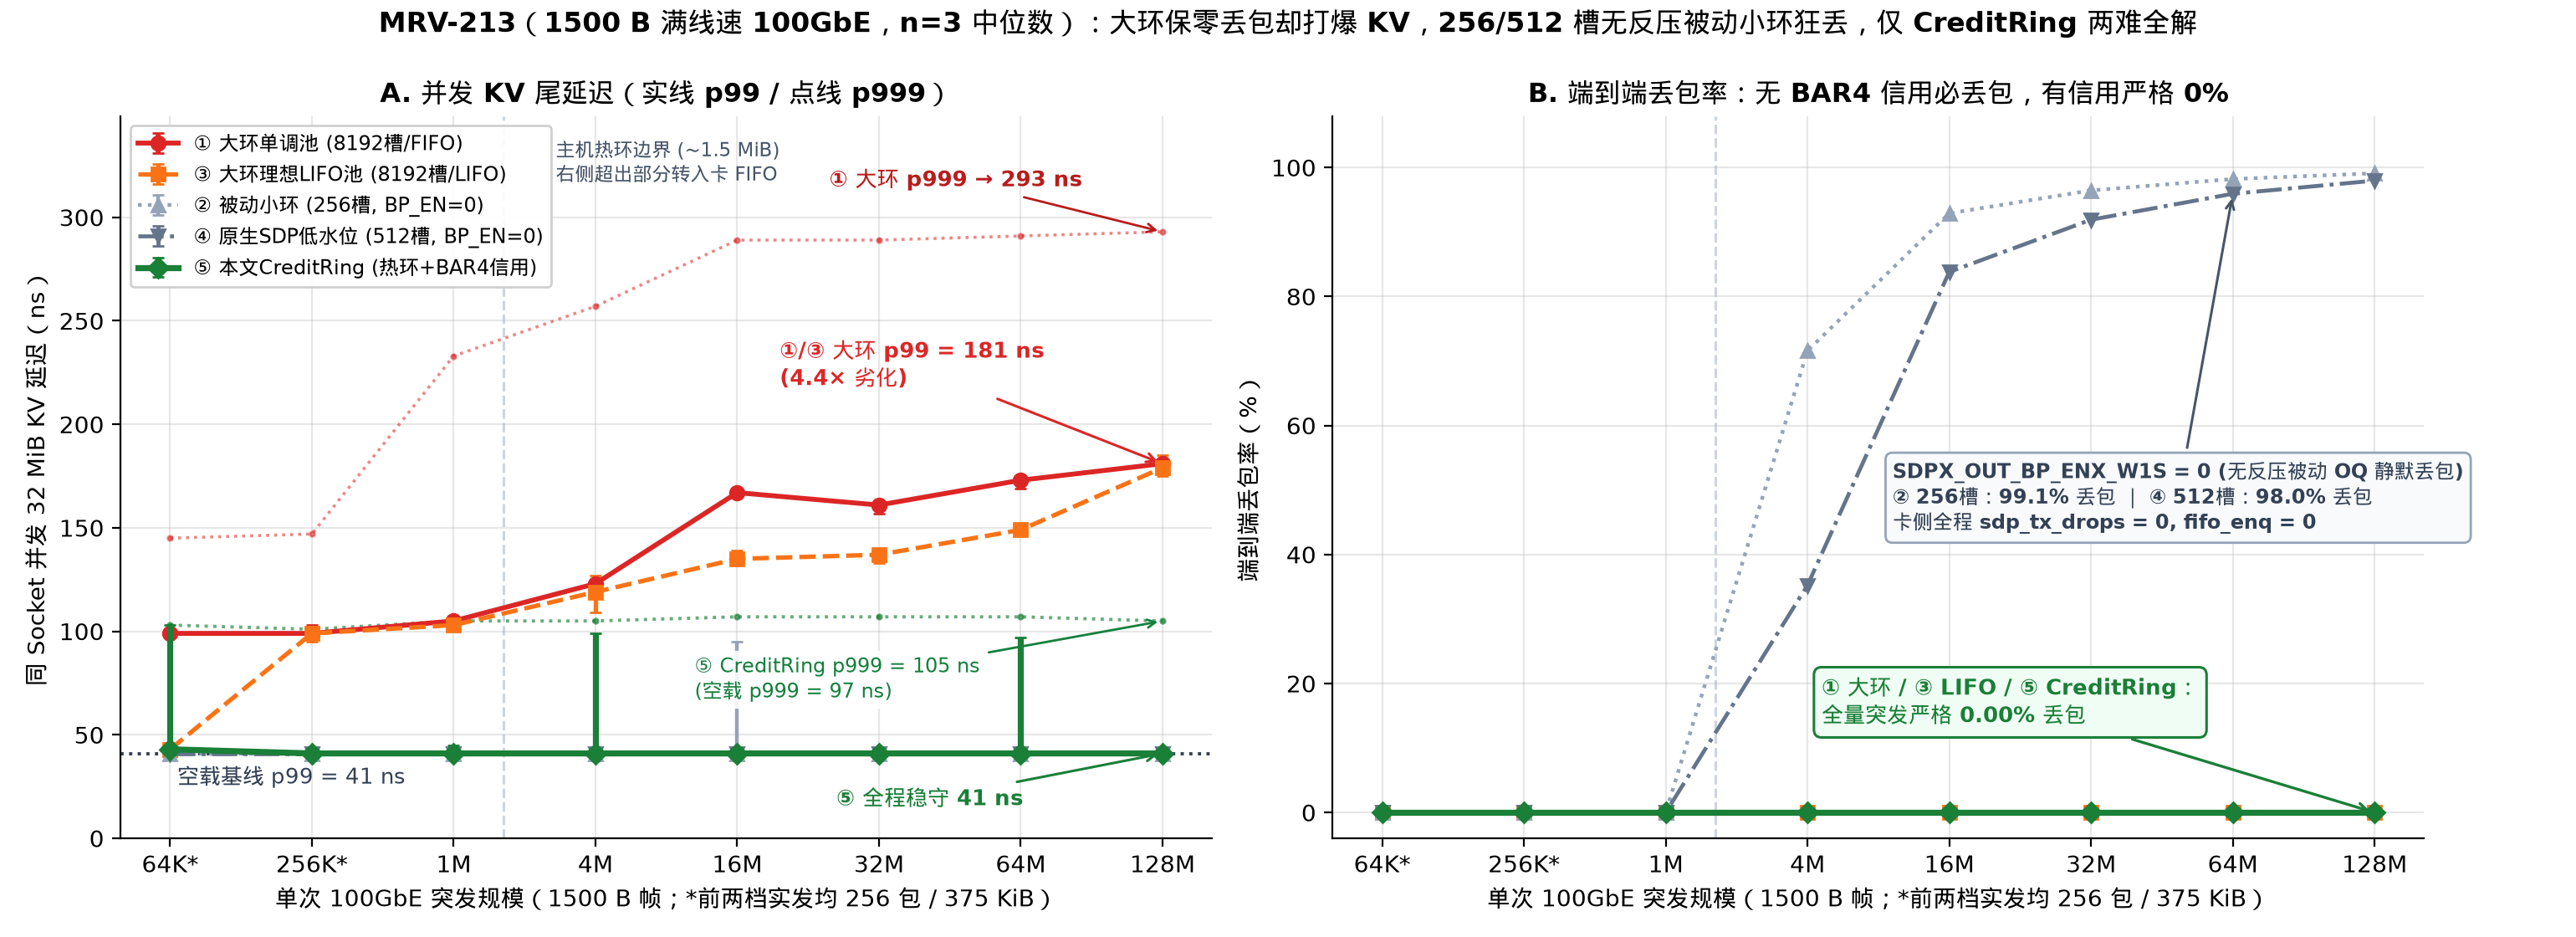

Generate this figure with Python:
"""MRV-213 Figure 1: 1500 B full-100GbE burst sweep (64 KiB -> 128 MiB, n=3)
across all 5 single-variable standard-SDP architectures:
  Panel A: Concurrent Socket-1 32 MiB KV tail latency (p99 solid, p999 dashed) vs kv_solo baseline
  Panel B: End-to-end packet loss rate (%) showing passive small-ring & native SDP WMARK silent drops
           vs 0.00% loss on CreditRing (On-Path SmartNIC FIFO + NO-SFENCE BAR4 credit).

100% dynamically computed from `logs/mrv213-2026-11-26/runs.jsonl`.
"""
import json
import statistics
from collections import defaultdict
from pathlib import Path

import matplotlib.pyplot as plt
import numpy as np

import mrvplot

ROOT = Path(__file__).resolve().parents[2]
RUNS_PATH = ROOT / "logs/mrv213-2026-11-26/runs.jsonl"

BURST_ORDER = ["64KiB", "256KiB", "1MiB", "4MiB", "16MiB", "32MiB", "64MiB", "128MiB"]
BURST_LABELS = ["64K*", "256K*", "1M", "4M", "16M", "32M", "64M", "128M"]


def med(xs):
    return statistics.median(xs)


def assert_verified(r):
    assert r.get("verified") is True and not r.get("hard_errors") and not r.get("clock_errors"), (
        f"unverified run_id={r.get('run_id')} tag={r.get('tag')}"
    )
    hp = r["host_pmu"]
    assert hp["min_pct"] >= 99.99, f"host pmu mux: {r.get('tag')}"
    kv = r.get("kv")
    if kv is not None:
        assert kv["bad"] == 0 and kv["page_faults"] == 0 and hp["kv"]["page_faults"] == 0
    if r["arm"] != "kv-solo":
        cp, cs, ms = r["card_pmu"], r["card_stats"], r["mercury"]
        assert hp["rx"]["page_faults"] == 0
        assert r["bad"] == 0 and r["torn"] == 0
        assert cp["min_pct"] >= 99.99
        assert cs["wire_bad"] == 0 and cs["wire_torn"] == 0 and cs["credit_torn"] == 0
        assert cs["eth"]["imissed"] == 0 and cs["fifo_drops"] == 0
        assert cs["eth_rx_pkts"] == r["offered_pkts"]
        assert ms["cqe_err"] == 0 and ms["post_err"] == 0
        assert ms["phy"]["tx_pause"] == 0 and ms["phy"]["rx_pause"] == 0
        if r["arm"] not in ("small-drop", "native-bp"):
            assert r["lost_pkts"] == 0 and r["gaps"] == 0 and r["ooo"] == 0
        else:
            assert cs["sdp_tx_drops"] == 0 and cs["sdp_tx_stalls"] == 0 and cs["fifo_enq"] == 0


def main():
    rows = [json.loads(ln) for ln in RUNS_PATH.read_text().splitlines() if ln.strip()]
    by_key = defaultdict(list)
    for r in rows:
        assert_verified(r)
        if r["part"] == "e2_1500b_kv32m":
            by_key[(r["arm_tag"], r["burst_label"])].append(r)

    solo_rows = by_key[("kv_solo", "0")]
    solo_p99 = med([r["kv"]["p99_ns"] for r in solo_rows])
    solo_p999 = med([r["kv"]["p999_ns"] for r in solo_rows])

    arms = [
        ("large_mono",  "① 大环单调池 (8192槽/FIFO)",       "#dc2626", "o",  "-",  2.1),
        ("large_lifo",  "③ 大环理想LIFO池 (8192槽/LIFO)",   "#f97316", "s",  "--", 1.9),
        ("small_drop",  "② 被动小环 (256槽, BP_EN=0)",      "#94a3b8", "^",  ":",  1.6),
        ("native_bp",   "④ 原生SDP低水位 (512槽, BP_EN=0)", "#64748b", "v",  "-.", 1.7),
        ("credit_ring", "⑤ 本文CreditRing (热环+BAR4信用)",  "#1a7f37", "D",  "-",  2.6),
    ]

    x = np.arange(len(BURST_ORDER))
    fig, (ax1, ax2) = plt.subplots(1, 2, figsize=(15.4, 5.6))
    # ---------------- Panel A: Concurrent 32 MiB KV p99 (solid) + p999 ----------------
    ax1.axhline(solo_p99, color="#334155", linestyle=":", linewidth=1.4, zorder=1)
    ax1.text(0.05, solo_p99 - 6.0, f"空载基线 p99 = {solo_p99:.0f} ns", color="#334155", fontsize=9.5, va="top")

    # Shade host hot-ring capacity boundary (4Q * 256 R_eff * 1500B = 1.5 MiB)
    ax1.axvline(2.35, color="#cbd5e1", linestyle="--", linewidth=1.1, zorder=0)
    ax1.text(2.72, 338, "主机热环边界 (~1.5 MiB)\n右侧超出部分转入卡 FIFO", color="#475569", fontsize=8.4, va="top")
    for tag, label, col, mk, ls, lw in arms:
        y99 = [med([r["kv"]["p99_ns"] for r in by_key[(tag, b)]]) for b in BURST_ORDER]
        lo99 = [y - min(r["kv"]["p99_ns"] for r in by_key[(tag, b)]) for y, b in zip(y99, BURST_ORDER)]
        hi99 = [max(r["kv"]["p99_ns"] for r in by_key[(tag, b)]) - y for y, b in zip(y99, BURST_ORDER)]
        ax1.errorbar(
            x, y99, yerr=[lo99, hi99], label=label, color=col, marker=mk, linestyle=ls,
            linewidth=lw, markersize=6.0, capsize=2.5, zorder=5 if tag == "credit_ring" else 3,
        )

    # Also plot p999 for large_mono vs credit_ring lightly with clear callout
    lm_p999 = [med([r["kv"]["p999_ns"] for r in by_key[("large_mono", b)]]) for b in BURST_ORDER]
    cr_p999 = [med([r["kv"]["p999_ns"] for r in by_key[("credit_ring", b)]]) for b in BURST_ORDER]
    ax1.plot(x, lm_p999, color="#dc2626", linestyle=":", linewidth=1.3, alpha=0.55, marker=".", markersize=4)
    ax1.plot(x, cr_p999, color="#1a7f37", linestyle=":", linewidth=1.4, alpha=0.65, marker=".", markersize=4)
    ax1.annotate(
        f"① 大环 p999 → {lm_p999[-1]:.0f} ns",
        xy=(x[-1], lm_p999[-1]), xytext=(x[-1] - 2.35, lm_p999[-1] + 22),
        fontsize=9.2, color="#b91c1c", fontweight="bold",
        arrowprops=dict(arrowstyle="->", color="#b91c1c", lw=1.0),
    )
    ax1.annotate(
        f"⑤ CreditRing p999 = {cr_p999[-1]:.0f} ns\n(空载 p999 = {solo_p999:.0f} ns)",
        xy=(x[-1], cr_p999[-1]), xytext=(x[-1] - 3.3, 68),
        fontsize=8.6, color="#15803d",
        bbox=dict(boxstyle="round,pad=0.22", facecolor="white", edgecolor="none", alpha=0.88),
        arrowprops=dict(arrowstyle="->", color="#15803d", lw=1.0),
    )

    lm_128 = med([r["kv"]["p99_ns"] for r in by_key[("large_mono", "128MiB")]])
    cr_128 = med([r["kv"]["p99_ns"] for r in by_key[("credit_ring", "128MiB")]])
    ax1.annotate(
        f"①/③ 大环 p99 = {lm_128:.0f} ns\n({lm_128/solo_p99:.1f}× 劣化)",
        xy=(x[-1], lm_128), xytext=(x[-1] - 2.7, lm_128 + 38),
        fontsize=9.5, color="#dc2626", fontweight="bold",
        arrowprops=dict(arrowstyle="->", color="#dc2626", lw=1.1),
    )
    ax1.annotate(
        f"⑤ 全程稳守 {cr_128:.0f} ns",
        xy=(x[-1], cr_128), xytext=(x[-1] - 2.3, cr_128 - 25),
        fontsize=9.5, color="#1a7f37", fontweight="bold",
        arrowprops=dict(arrowstyle="->", color="#1a7f37", lw=1.1),
    )

    ax1.set_xticks(x)
    ax1.set_xticklabels(BURST_LABELS)
    ax1.set_xlabel("单次 100GbE 突发规模（1500 B 帧；*前两档实发均 256 包 / 375 KiB）")
    ax1.set_ylabel("同 Socket 并发 32 MiB KV 延迟（ns）")
    ax1.set_ylim(0, max(lm_p999) + 56)
    ax1.set_title("A. 并发 KV 尾延迟（实线 p99 / 点线 p999）", fontsize=11.5, fontweight="bold")
    ax1.legend(loc="upper left", fontsize=8.5, framealpha=0.92)

    # ---------------- Panel B: End-to-end Drop Rate (%) ----------------
    ax2.axvline(2.35, color="#cbd5e1", linestyle="--", linewidth=1.1, zorder=0)
    for tag, label, col, mk, ls, lw in arms:
        yd = [med([r["drop_pct"] for r in by_key[(tag, b)]]) for b in BURST_ORDER]
        ax2.plot(
            x, yd, label=label, color=col, marker=mk, linestyle=ls,
            linewidth=lw, markersize=6.0, zorder=5 if tag == "credit_ring" else 3,
        )

    sd_128 = med([r["drop_pct"] for r in by_key[("small_drop", "128MiB")]])
    nb_128 = med([r["drop_pct"] for r in by_key[("native_bp", "128MiB")]])
    nb_64 = med([r["drop_pct"] for r in by_key[("native_bp", "64MiB")]])
    ax2.annotate(
        (
            f"SDPX_OUT_BP_ENX_W1S = 0 (无反压被动 OQ 静默丢包)\n"
            f"② 256槽：{sd_128:.1f}% 丢包 ｜ ④ 512槽：{nb_128:.1f}% 丢包\n"
            f"卡侧全程 sdp_tx_drops = 0, fifo_enq = 0"
        ),
        xy=(x[-2], nb_64), xytext=(3.60, 44),
        fontsize=8.6, color="#334155", fontweight="bold",
        bbox=dict(boxstyle="round,pad=0.35", facecolor="#f8fafc", edgecolor="#94a3b8", lw=1.0),
        arrowprops=dict(arrowstyle="->", color="#475569", lw=1.1),
    )
    ax2.annotate(
        "① 大环 / ③ LIFO / ⑤ CreditRing：\n全量突发严格 0.00% 丢包",
        xy=(x[-1], 0.0), xytext=(3.1, 14),
        fontsize=9.5, color="#1a7f37", fontweight="bold",
        bbox=dict(boxstyle="round,pad=0.35", facecolor="#f0fdf4", edgecolor="#1a7f37", lw=1.1),
        arrowprops=dict(arrowstyle="->", color="#1a7f37", lw=1.2),
    )

    ax2.set_xticks(x)
    ax2.set_xticklabels(BURST_LABELS)
    ax2.set_xlabel("单次 100GbE 突发规模（1500 B 帧；*前两档实发均 256 包 / 375 KiB）")
    ax2.set_ylabel("端到端丢包率（%）")
    ax2.set_ylim(-4, 108)
    ax2.set_title("B. 端到端丢包率：无 BAR4 信用必丢包，有信用严格 0%", fontsize=11.5, fontweight="bold")

    fig.suptitle(
        "MRV-213（1500 B 满线速 100GbE，n=3 中位数）：大环保零丢包却打爆 KV，256/512 槽无反压被动小环狂丢，仅 CreditRing 两难全解",
        fontsize=12.0, fontweight="bold", y=0.99,
    )
    out = mrvplot.save(fig, "mrv-213-kv-drop-1500b")
    print(f"Saved {out}")


if __name__ == "__main__":
    main()
